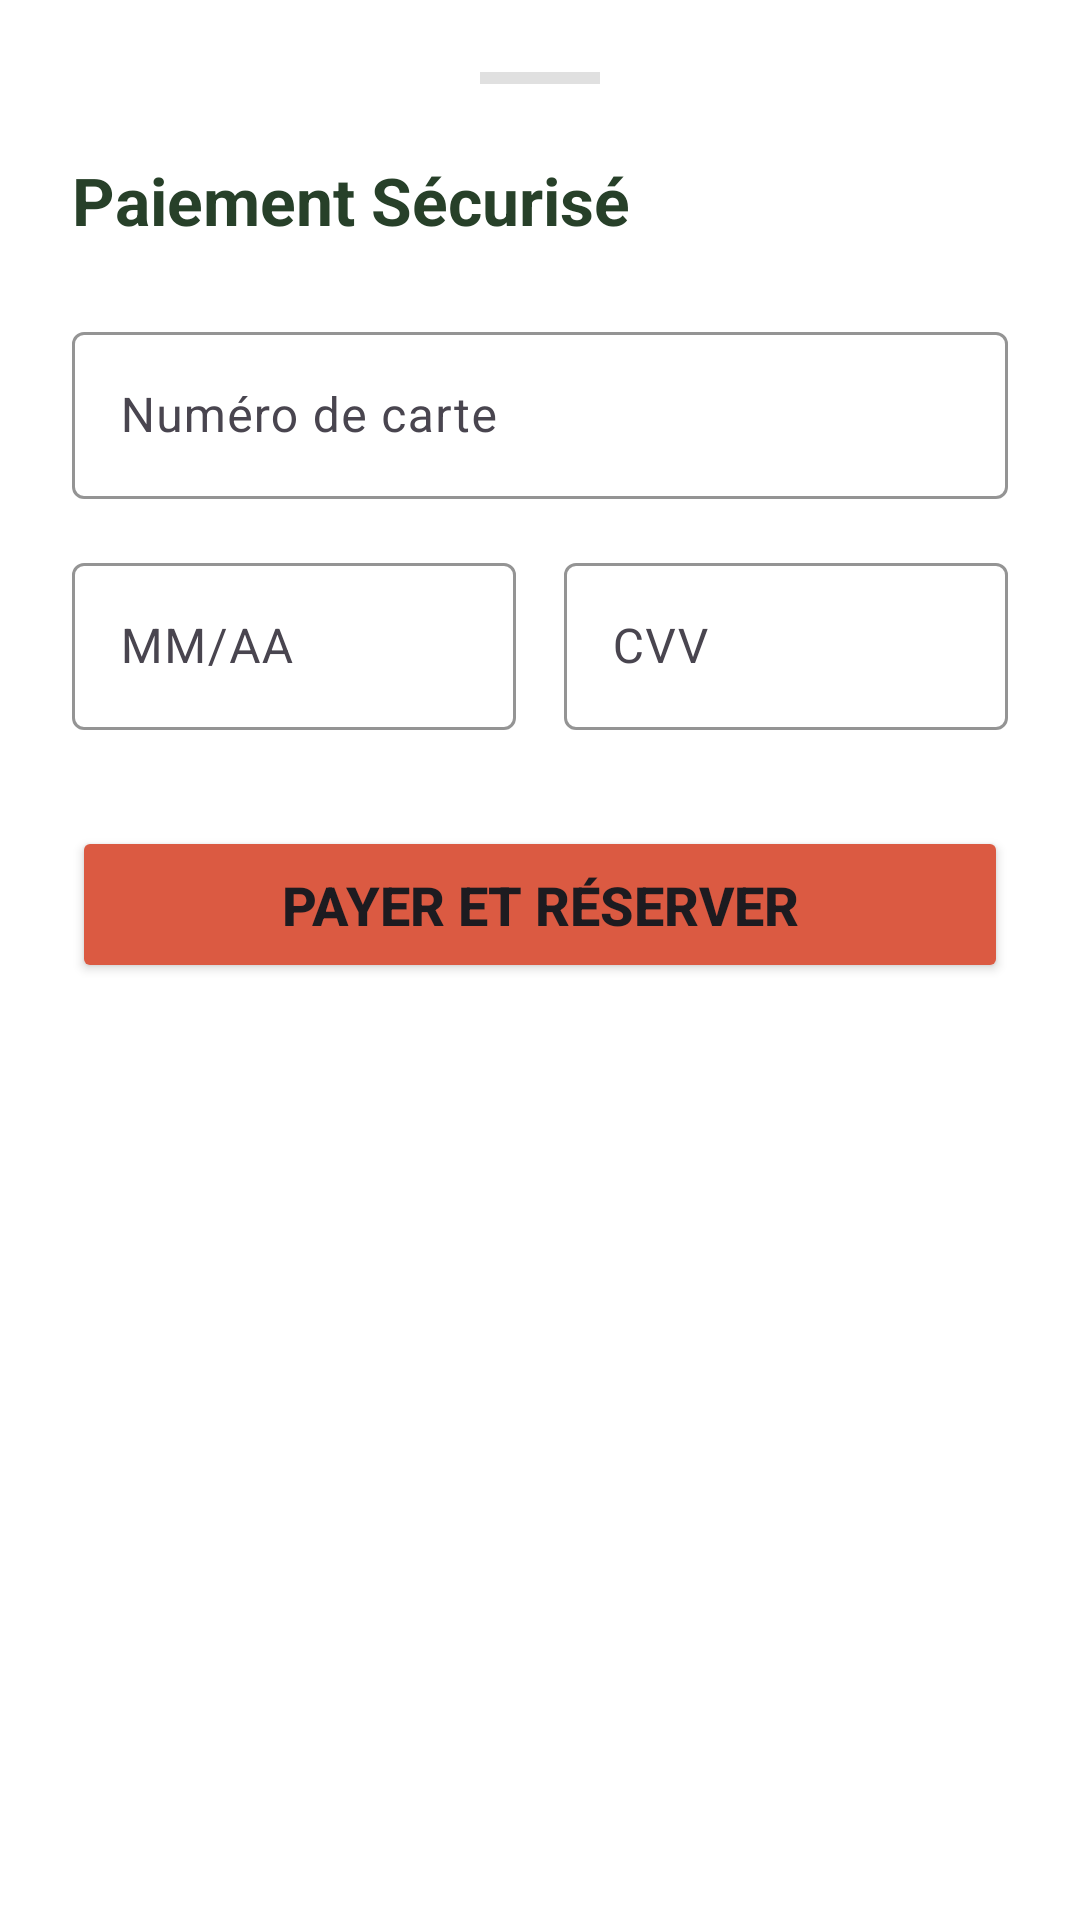

Layout XML and referenced resources for this Android screen:
<!-- AndroidManifest.xml: application theme Theme.FoodSaver -->
<!-- res/layout/fragment_payment_bottom_sheet.xml -->
<?xml version="1.0" encoding="utf-8"?>
<LinearLayout xmlns:android="http://schemas.android.com/apk/res/android"
    xmlns:app="http://schemas.android.com/apk/res-auto"
    android:layout_width="match_parent"
    android:layout_height="wrap_content"
    android:background="@color/colorSurface"
    android:orientation="vertical"
    android:padding="24dp">

    <View
        android:layout_width="40dp"
        android:layout_height="4dp"
        android:layout_gravity="center"
        android:layout_marginBottom="24dp"
        android:background="#E0E0E0" />

    <TextView
        android:layout_width="wrap_content"
        android:layout_height="wrap_content"
        android:layout_marginBottom="24dp"
        android:text="Paiement Sécurisé"
        android:textColor="@color/dark_spruce"
        android:textSize="22sp"
        android:textStyle="bold" />

    <com.google.android.material.textfield.TextInputLayout
        style="@style/Widget.Material3.TextInputLayout.OutlinedBox"
        android:layout_width="match_parent"
        android:layout_height="wrap_content"
        android:layout_marginBottom="16dp"
        android:hint="Numéro de carte"
        app:boxStrokeColor="@color/hunter_green">

        <com.google.android.material.textfield.TextInputEditText
            android:layout_width="match_parent"
            android:layout_height="wrap_content"
            android:inputType="number"
            android:maxLength="16"
            android:textColor="@color/dark_spruce" />
    </com.google.android.material.textfield.TextInputLayout>

    <LinearLayout
        android:layout_width="match_parent"
        android:layout_height="wrap_content"
        android:layout_marginBottom="32dp"
        android:orientation="horizontal">

        <com.google.android.material.textfield.TextInputLayout
            style="@style/Widget.Material3.TextInputLayout.OutlinedBox"
            android:layout_width="0dp"
            android:layout_height="wrap_content"
            android:layout_marginEnd="8dp"
            android:layout_weight="1"
            android:hint="MM/AA"
            app:boxStrokeColor="@color/hunter_green">

            <com.google.android.material.textfield.TextInputEditText
                android:layout_width="match_parent"
                android:layout_height="wrap_content"
                android:inputType="number"
                android:maxLength="5"
                android:textColor="@color/dark_spruce" />
        </com.google.android.material.textfield.TextInputLayout>

        <com.google.android.material.textfield.TextInputLayout
            style="@style/Widget.Material3.TextInputLayout.OutlinedBox"
            android:layout_width="0dp"
            android:layout_height="wrap_content"
            android:layout_marginStart="8dp"
            android:layout_weight="1"
            android:hint="CVV"
            app:boxStrokeColor="@color/hunter_green">

            <com.google.android.material.textfield.TextInputEditText
                android:layout_width="match_parent"
                android:layout_height="wrap_content"
                android:inputType="numberPassword"
                android:maxLength="3"
                android:textColor="@color/dark_spruce" />
        </com.google.android.material.textfield.TextInputLayout>
    </LinearLayout>

    <Button
        android:id="@+id/btn_confirmer_paiement"
        android:layout_width="match_parent"
        android:layout_height="wrap_content"
        android:backgroundTint="@color/rosy_copper"
        android:padding="14dp"
        android:text="Payer et Réserver"
        android:textSize="18sp"
        android:textStyle="bold"
        app:cornerRadius="12dp" />

</LinearLayout>
<!-- resources referenced by this layout -->
<resources>
  <color name="colorSurface">#FFFFFF</color>
  <color name="dark_spruce">#274029</color>
  <color name="hunter_green">#315c2b</color>
  <color name="rosy_copper">#db5a42</color>
  <style name="Theme.FoodSaver" parent="Base.Theme.FoodSaver" />
  <style name="Base.Theme.FoodSaver" parent="Theme.Material3.DayNight.NoActionBar">
          
          
      </style>
</resources>
